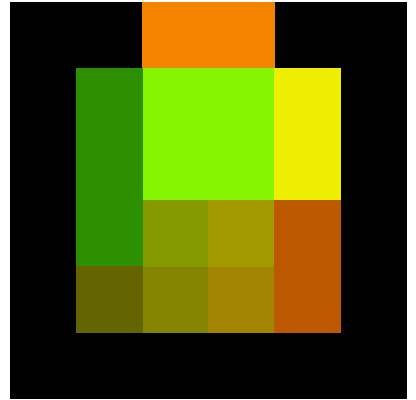

Values plotted in this chart, from the file beside it:
0000, 0000, 5090, 5090, 0000, 0000
0000, 3040, 9050, 9050, 7575, 0000
0000, 3040, 9050, 9050, 7575, 0000
0000, 3040, 9092, 9392, 7060, 0000
0000, 1010, 9090, 9390, 7060, 0000
0000, 0000, 0000, 0000, 0000, 0000
